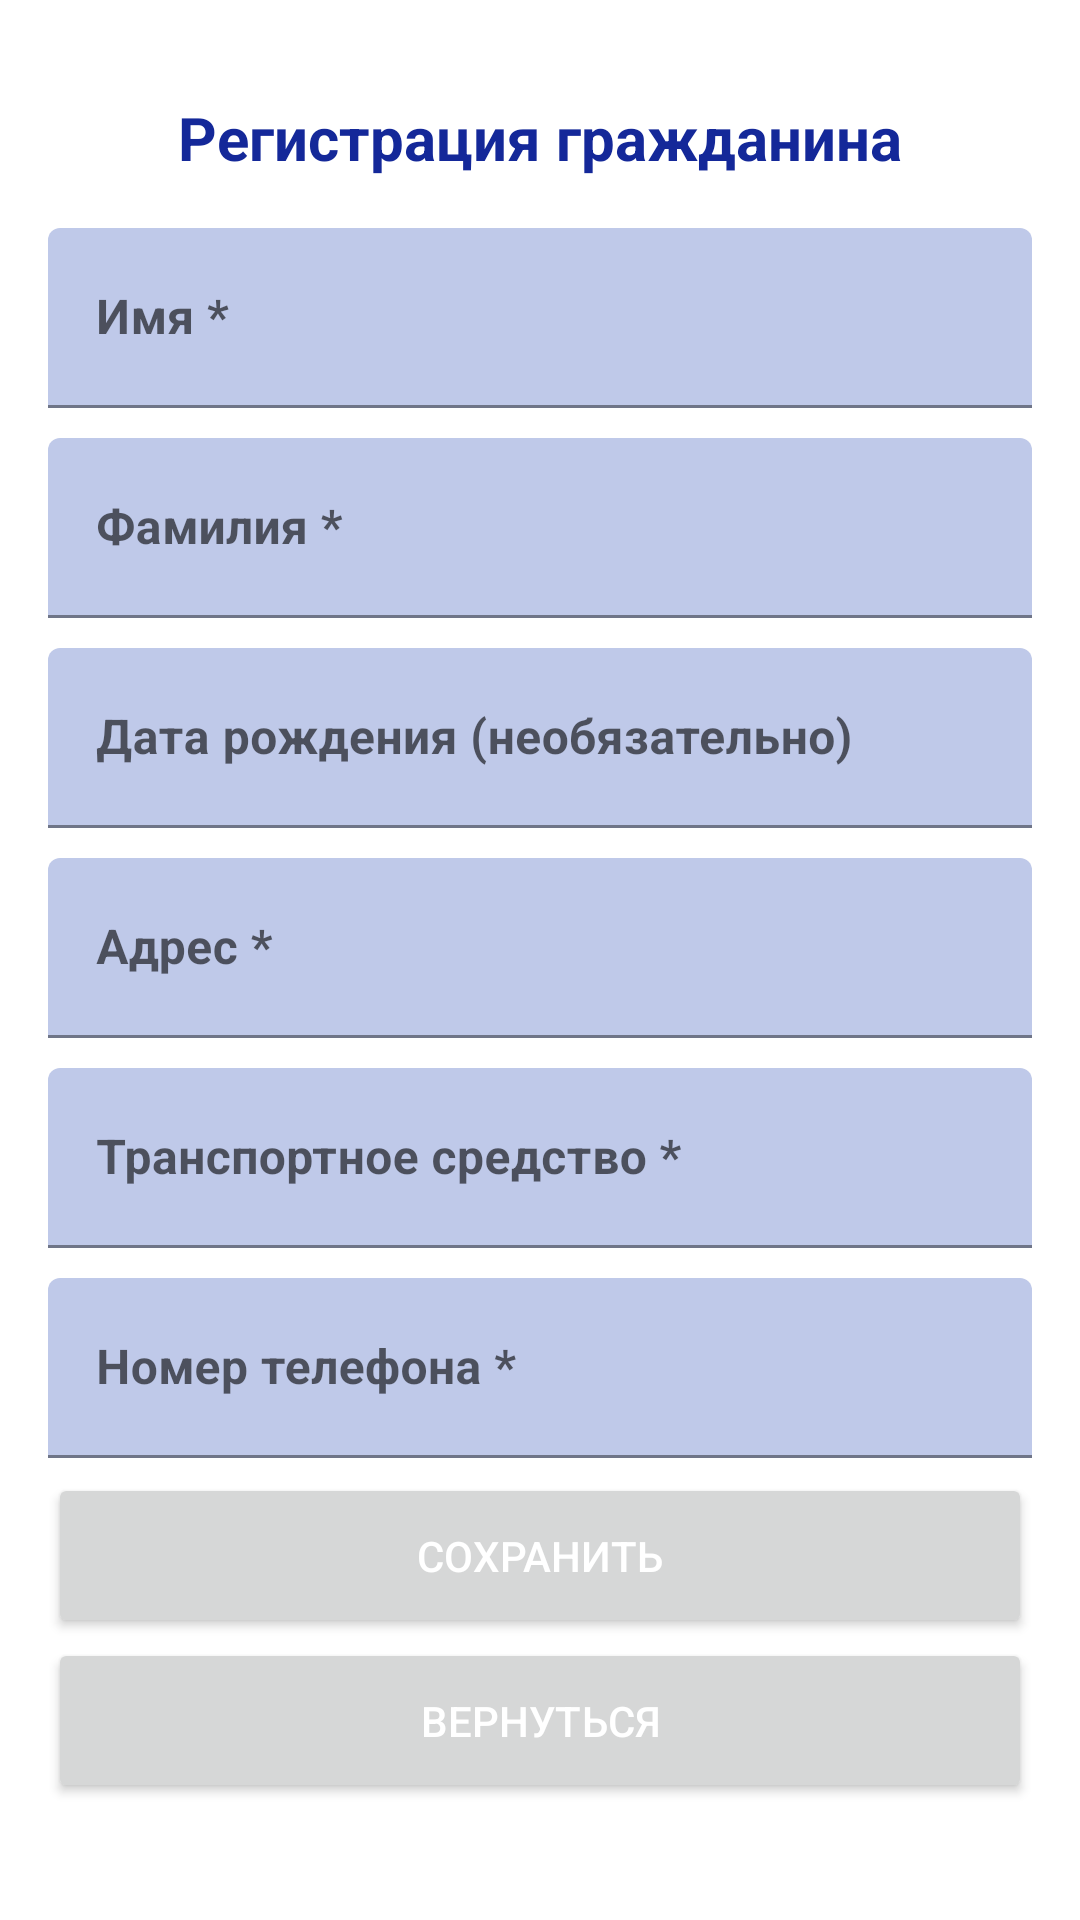

Reconstruct the res/layout file that produces this screen, plus the resources it refers to.
<!-- AndroidManifest.xml: application theme Theme.CarNumbersDatabase -->
<!-- res/layout/activity_add_person_info.xml -->
<?xml version="1.0" encoding="utf-8"?>
<RelativeLayout xmlns:android="http://schemas.android.com/apk/res/android"
    xmlns:app="http://schemas.android.com/apk/res-auto"
    android:layout_width="match_parent"
    android:layout_height="match_parent"
    xmlns:tools="http://schemas.android.com/tools"
    android:orientation="vertical"
    android:padding="16dp"
    tools:context=".ui.AddPersonInfoActivity">

    <ScrollView
        android:layout_width="match_parent"
        android:layout_height="wrap_content">

        <LinearLayout
            android:layout_width="match_parent"
            android:layout_height="wrap_content"
            android:orientation="vertical">

            <RelativeLayout
                android:layout_width="match_parent"
                android:layout_height="60dp">

                <TextView
                    android:id="@+id/personStatusTextView"
                    android:layout_width="wrap_content"
                    android:layout_height="wrap_content"
                    android:layout_centerInParent="true"
                    android:text="@string/person_register"
                    android:textColor="@color/blue"
                    android:textSize="20sp"
                    android:textStyle="bold" />

            </RelativeLayout>

            <com.google.android.material.textfield.TextInputLayout
                android:id="@+id/personNameEditText"
                android:layout_width="match_parent"
                android:layout_height="60dp"
                app:boxBackgroundColor="@color/light_blue_for_text_fields"
                app:errorEnabled="true">

                <com.google.android.material.textfield.TextInputEditText
                    android:layout_width="match_parent"
                    android:layout_height="match_parent"
                    android:hint="@string/person_name"
                    android:textColor="@color/black"
                    android:textColorHint="@color/black"
                    android:textStyle="bold"

                    />
            </com.google.android.material.textfield.TextInputLayout>

            <com.google.android.material.textfield.TextInputLayout
                android:id="@+id/personLastnameEditText"
                android:layout_width="match_parent"
                android:layout_height="60dp"
                android:layout_marginTop="10sp"
                app:boxBackgroundColor="@color/light_blue_for_text_fields"
                app:errorEnabled="true">

                <com.google.android.material.textfield.TextInputEditText
                    android:layout_width="match_parent"
                    android:layout_height="match_parent"
                    android:hint="@string/person_lastname"
                    android:textColor="@color/black"
                    android:textColorHint="@color/black"
                    android:textStyle="bold"

                    />
            </com.google.android.material.textfield.TextInputLayout>

            <com.google.android.material.textfield.TextInputLayout
                android:id="@+id/personBirthdateEditText"
                android:layout_width="match_parent"
                android:layout_height="60dp"
                android:layout_marginTop="10sp"
                app:boxBackgroundColor="@color/light_blue_for_text_fields"
                app:errorEnabled="true">

                <com.google.android.material.textfield.TextInputEditText
                    android:layout_width="match_parent"
                    android:layout_height="match_parent"
                    android:hint="@string/person_birthdate"
                    android:inputType="date"
                    android:textColor="@color/black"
                    android:textColorHint="@color/black"
                    android:textStyle="bold"

                    />
            </com.google.android.material.textfield.TextInputLayout>

            <com.google.android.material.textfield.TextInputLayout
                android:id="@+id/personAddressEditText"
                android:layout_width="match_parent"
                android:layout_height="60dp"
                android:layout_marginTop="10sp"
                app:boxBackgroundColor="@color/light_blue_for_text_fields"
                app:errorEnabled="true">

                <com.google.android.material.textfield.TextInputEditText
                    android:layout_width="match_parent"
                    android:layout_height="match_parent"
                    android:hint="@string/person_address"
                    android:textColor="@color/black"
                    android:textColorHint="@color/black"
                    android:textStyle="bold" />
            </com.google.android.material.textfield.TextInputLayout>

            <com.google.android.material.textfield.TextInputLayout
                android:id="@+id/personTransportNameEditText"
                android:layout_width="match_parent"
                android:layout_height="60dp"
                android:layout_marginTop="10sp"
                app:boxBackgroundColor="@color/light_blue_for_text_fields"
                app:errorEnabled="true">

                <com.google.android.material.textfield.TextInputEditText
                    android:layout_width="match_parent"
                    android:layout_height="match_parent"
                    android:hint="@string/person_transport_name"
                    android:textColor="@color/black"
                    android:textColorHint="@color/black"
                    android:textStyle="bold"

                    />
            </com.google.android.material.textfield.TextInputLayout>

            <com.google.android.material.textfield.TextInputLayout
                android:id="@+id/personPhoneNumberEditText"
                android:layout_width="match_parent"
                android:layout_height="60dp"
                android:layout_marginTop="10sp"
                app:boxBackgroundColor="@color/light_blue_for_text_fields"
                app:errorEnabled="true">

                <com.google.android.material.textfield.TextInputEditText
                    android:layout_width="match_parent"
                    android:layout_height="match_parent"
                    android:hint="@string/person_phone_number"
                    android:textColor="@color/black"
                    android:textColorHint="@color/black"
                    android:inputType="phone"
                    android:textStyle="bold"

                    />
            </com.google.android.material.textfield.TextInputLayout>

            <RelativeLayout
                android:layout_width="match_parent"
                android:layout_height="wrap_content">

                <Button
                    android:id="@+id/saveButton"
                    android:layout_width="match_parent"
                    android:layout_height="55dp"
                    android:layout_marginTop="5dp"
                    android:text="@string/save_button"
                    android:textColor="@color/white" />

                <Button
                    android:id="@+id/goBackButton"
                    android:layout_width="match_parent"
                    android:layout_height="55dp"
                    android:layout_below="@+id/saveButton"
                    android:text="@string/go_back_button"
                    android:textColor="@color/white" />

            </RelativeLayout>

        </LinearLayout>

    </ScrollView>

</RelativeLayout>
<!-- resources referenced by this layout -->
<resources>
  <color name="black">#FF000000</color>
  <color name="blue">#142899</color>
  <color name="light_blue_for_text_fields">#bFC9E9</color>
  <color name="white">#FFFFFFFF</color>
  <string name="go_back_button">Вернуться</string>
  <string name="person_address">Адрес *</string>
  <string name="person_birthdate">Дата рождения (необязательно)</string>
  <string name="person_lastname">Фамилия *</string>
  <string name="person_name">Имя *</string>
  <string name="person_phone_number">Номер телефона *</string>
  <string name="person_register">Регистрация гражданина</string>
  <string name="person_transport_name">Транспортное средство *</string>
  <string name="save_button">Сохранить</string>
  <style name="Theme.CarNumbersDatabase" parent="Theme.MaterialComponents.Light">
          
          <item name="colorPrimary">@color/blue</item>
          <item name="colorPrimaryVariant">@color/black</item>
          <item name="colorOnPrimary">@color/black</item>
          
          <item name="colorSecondary">@color/blue</item>
          <item name="colorSecondaryVariant">@color/teal_700</item>
          <item name="colorOnSecondary">@color/black</item>
          
          <item name="android:statusBarColor">?attr/colorPrimaryVariant</item>
          
          <item name="android:textColorPrimary">@color/white</item>
      </style>
  <color name="teal_700">#FF018786</color>
</resources>
